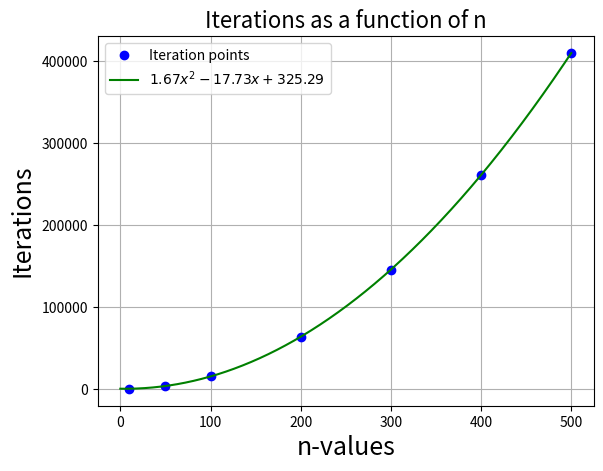

The script that saved this image: (Note: this script raises an exception after producing the figure.)
import numpy as np
import matplotlib.pylab as plt

N = [10, 50, 100, 200, 300, 400, 500]
iterations = [70, 3680, 15521, 64025, 145359, 260903, 410155]

p = np.polyfit(N, iterations, 2)

x = np.linspace(0, 500, 1000)
y = p[0]*x**2 + p[1]*x + p[2]

plt.plot(N, iterations, 'ob', label = 'Iteration points')
plt.plot(x, y, '-g', label = r"$1.67x^2 -17.73x + 325.29$")
plt.grid('on')
plt.legend(loc=2)
plt.xlabel('n-values', size = 18)
plt.ylabel('Iterations', size = 18)
plt.title('Iterations as a function of n', size = 16)
plt.savefig('../figures/iterations.png')
plt.show()
